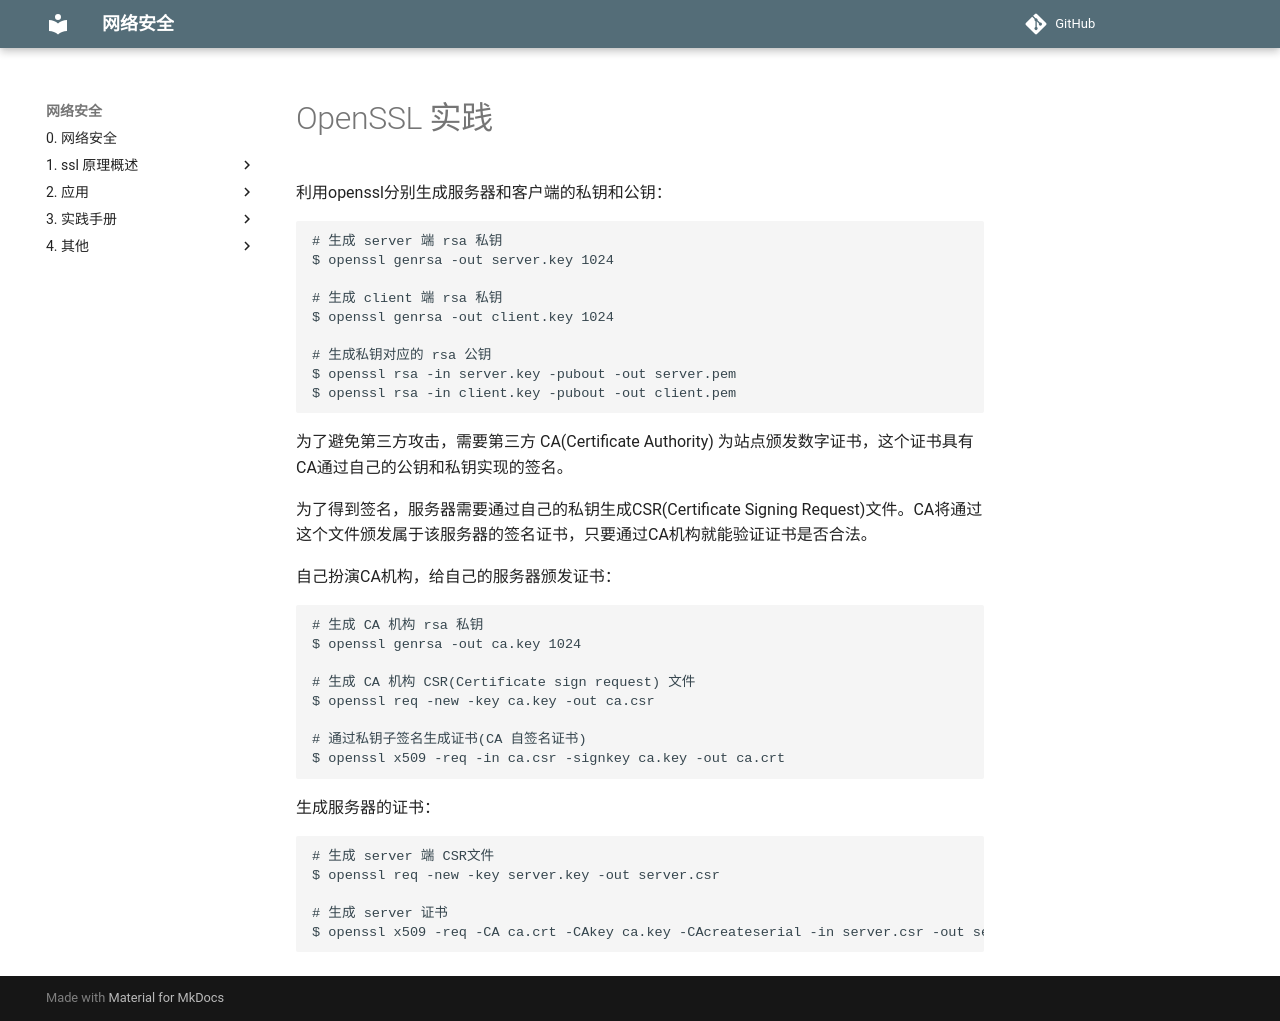

repository: mapan1984/network-security · page: 3-实践手册/3-OpenSSL 实践/index.html · generator: mkdocs

# OpenSSL 实践

利用openssl分别生成服务器和客户端的私钥和公钥：

    # 生成 server 端 rsa 私钥
    $ openssl genrsa -out server.key 1024

    # 生成 client 端 rsa 私钥
    $ openssl genrsa -out client.key 1024

    # 生成私钥对应的 rsa 公钥
    $ openssl rsa -in server.key -pubout -out server.pem
    $ openssl rsa -in client.key -pubout -out client.pem

为了避免第三方攻击，需要第三方 CA(Certificate Authority) 为站点颁发数字证书，这个证书具有CA通过自己的公钥和私钥实现的签名。

为了得到签名，服务器需要通过自己的私钥生成CSR(Certificate Signing Request)文件。CA将通过这个文件颁发属于该服务器的签名证书，只要通过CA机构就能验证证书是否合法。


自己扮演CA机构，给自己的服务器颁发证书：

    # 生成 CA 机构 rsa 私钥
    $ openssl genrsa -out ca.key 1024

    # 生成 CA 机构 CSR(Certificate sign request) 文件
    $ openssl req -new -key ca.key -out ca.csr

    # 通过私钥子签名生成证书(CA 自签名证书)
    $ openssl x509 -req -in ca.csr -signkey ca.key -out ca.crt

生成服务器的证书：

    # 生成 server 端 CSR文件
    $ openssl req -new -key server.key -out server.csr

    # 生成 server 证书
    $ openssl x509 -req -CA ca.crt -CAkey ca.key -CAcreateserial -in server.csr -out server.crt
